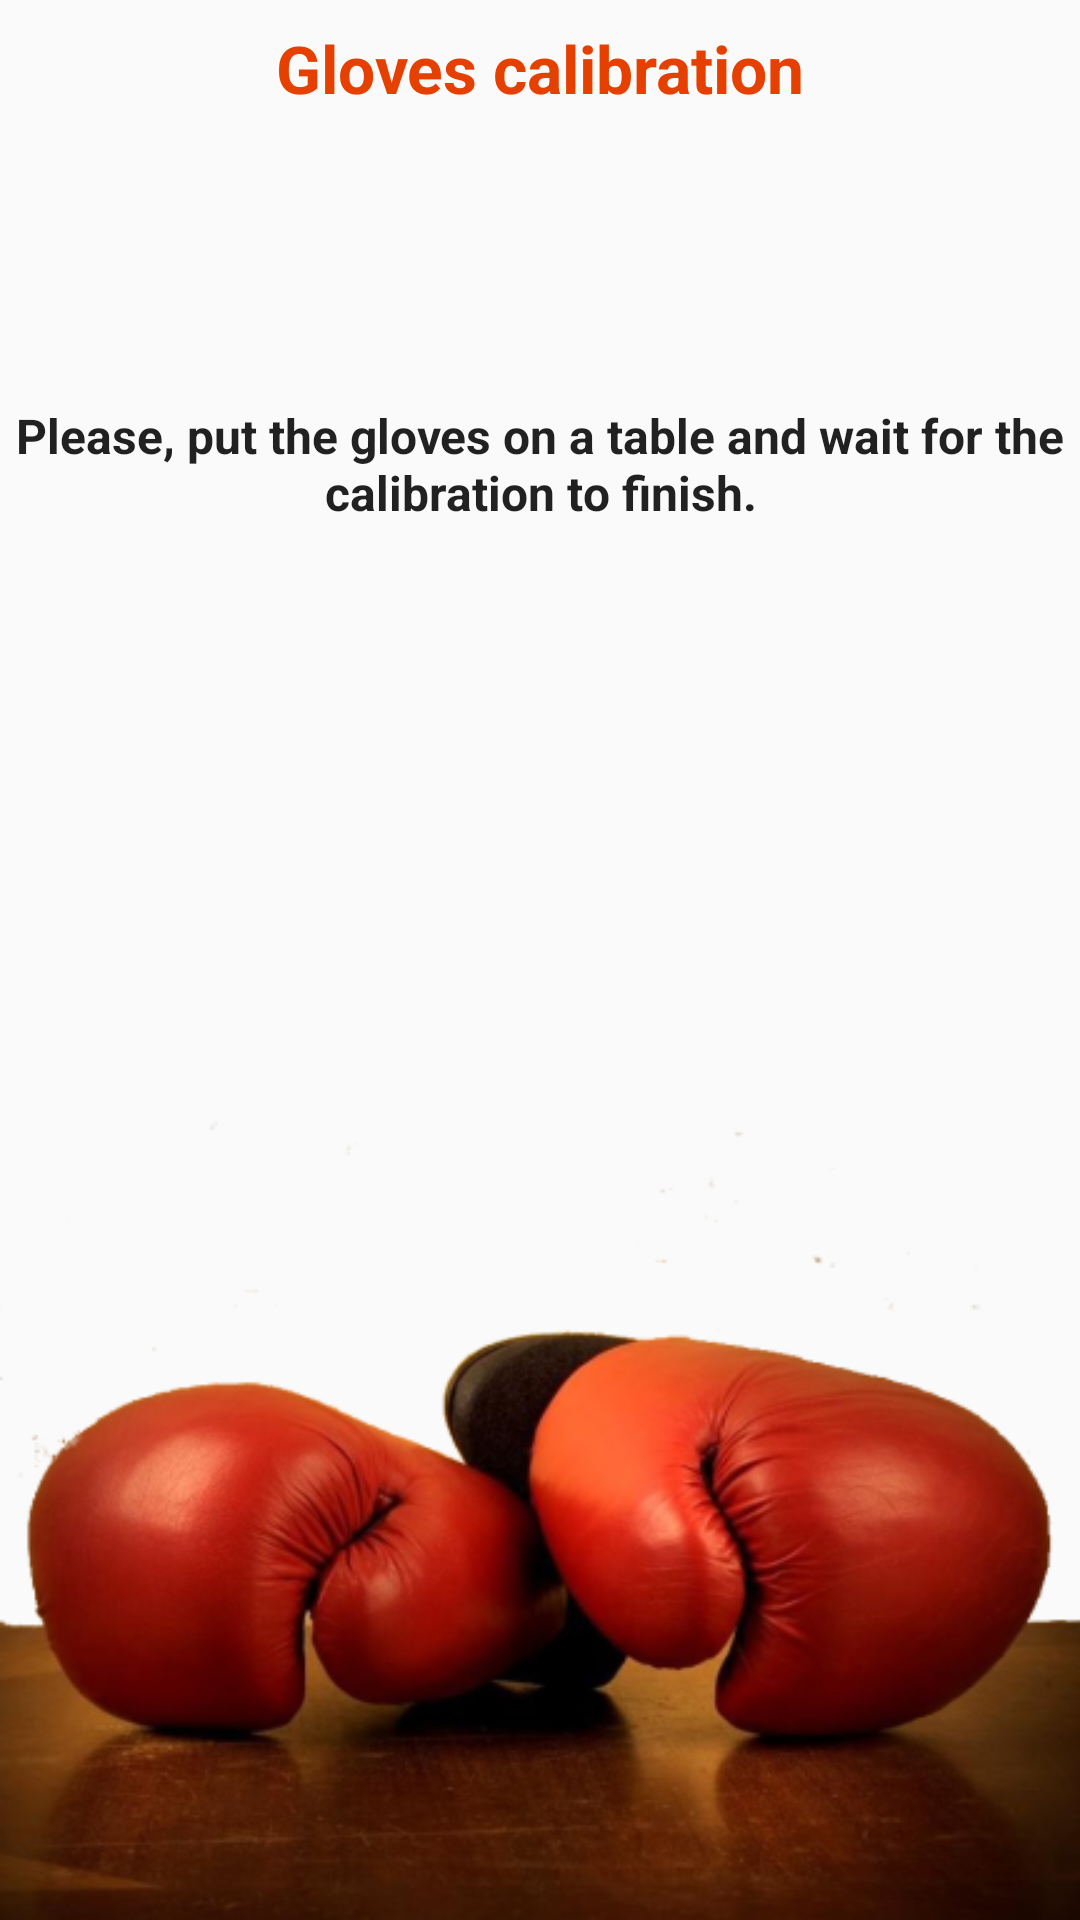

Here is an Android app screen rendered from its layout file. Give the layout XML and the strings, colors and styles it references.
<!-- AndroidManifest.xml: application theme AppTheme -->
<!-- res/layout/activity_calibration.xml -->
<?xml version="1.0" encoding="utf-8"?>
<android.support.constraint.ConstraintLayout xmlns:android="http://schemas.android.com/apk/res/android"
    xmlns:app="http://schemas.android.com/apk/res-auto"
    xmlns:tools="http://schemas.android.com/tools"
    android:layout_width="match_parent"
    android:layout_height="match_parent"
    tools:context="com.example.android.activities.CalibrationActivity">

    <TextView
        android:id="@+id/calib_instruction_lbl"
        android:layout_width="wrap_content"
        android:layout_height="wrap_content"
        android:layout_marginBottom="8dp"
        android:layout_marginEnd="8dp"
        android:layout_marginStart="8dp"
        android:text="@string/calib_instruction"
        android:textAlignment="center"
        android:textAppearance="@android:style/TextAppearance.Material.Subhead"
        android:textStyle="bold"
        app:layout_constraintBottom_toTopOf="@+id/imageView2"
        app:layout_constraintEnd_toEndOf="parent"
        app:layout_constraintStart_toStartOf="parent"
        app:layout_constraintTop_toBottomOf="@+id/lbl_calibr" />

    <TextView
        android:id="@+id/lbl_calibr"
        android:layout_width="wrap_content"
        android:layout_height="wrap_content"
        android:layout_marginEnd="8dp"
        android:layout_marginStart="8dp"
        android:layout_marginTop="8dp"
        android:text="@string/calib_title"
        android:textAppearance="@android:style/TextAppearance.Material.Large"
        android:textColor="@color/colorAccent"
        android:textStyle="bold"
        app:layout_constraintEnd_toEndOf="parent"
        app:layout_constraintStart_toStartOf="parent"
        app:layout_constraintTop_toTopOf="parent" />

    <ImageView
        android:id="@+id/imageView2"
        android:layout_width="0dp"
        android:layout_height="wrap_content"
        android:adjustViewBounds="true"
        android:cropToPadding="true"
        android:scaleType="fitXY"
        app:layout_constraintBottom_toBottomOf="parent"
        app:layout_constraintEnd_toEndOf="parent"
        app:layout_constraintStart_toStartOf="parent"
        app:srcCompat="@mipmap/gloves_foreground" />

</android.support.constraint.ConstraintLayout>
<!-- resources referenced by this layout -->
<resources>
  <color name="colorAccent">#FFE54000</color>
  <!-- mipmap gloves_foreground: png bitmap (mipmap-hdpi, 34711 bytes) -->
  <string name="calib_instruction">Please, put the gloves on a table and wait for the calibration to finish.</string>
  <string name="calib_title">Gloves calibration</string>
  <style name="AppTheme" parent="Theme.AppCompat.Light.DarkActionBar">
          
          <item name="colorPrimary">@color/colorPrimary</item>
          <item name="colorPrimaryDark">@color/colorPrimaryDark</item>
          <item name="colorAccent">@color/colorAccent</item>
      </style>
  <color name="colorPrimary">#FFFF1100</color>
  <color name="colorPrimaryDark">#FF7F1200</color>
</resources>
